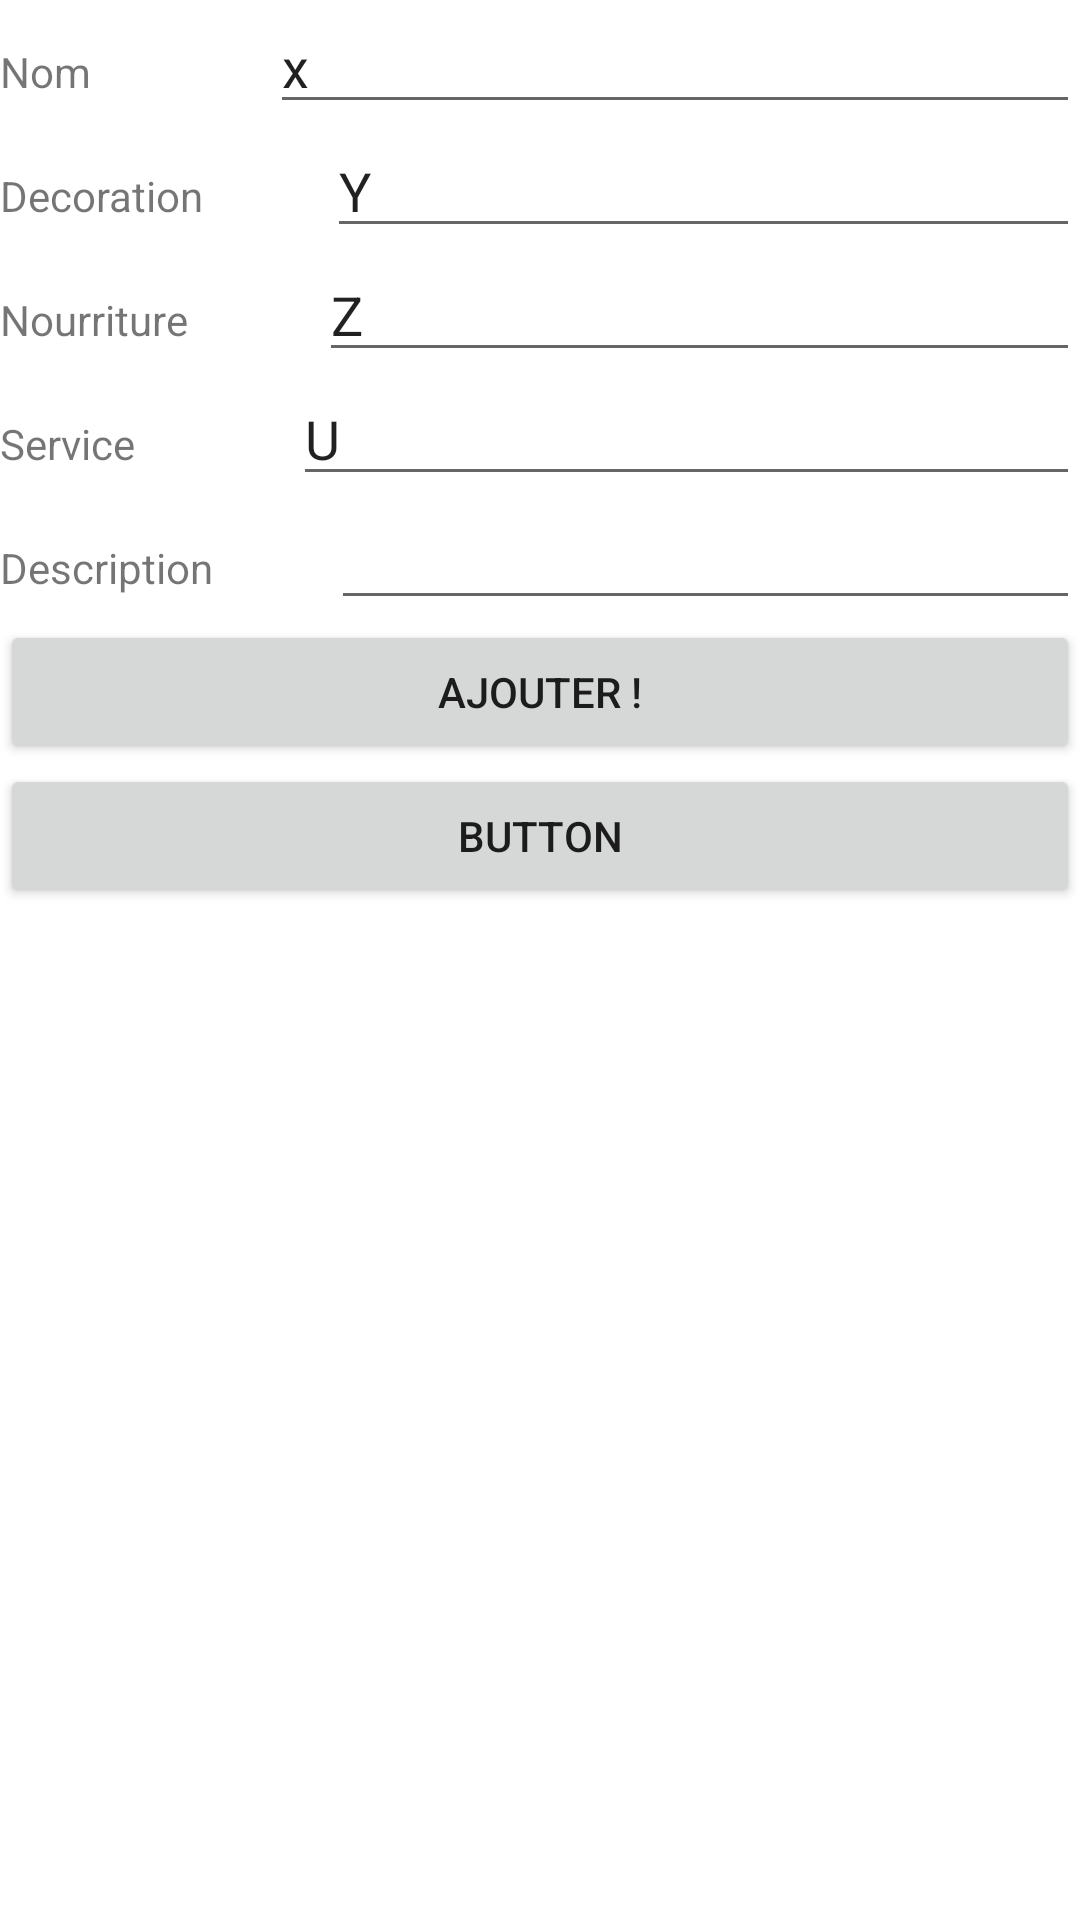

Here is an Android app screen rendered from its layout file. Give the layout XML and the strings, colors and styles it references.
<!-- AndroidManifest.xml: application theme Theme.EnigmAssiette -->
<!-- res/layout/activity_ajout.xml -->
<?xml version="1.0" encoding="utf-8"?>
<androidx.constraintlayout.widget.ConstraintLayout xmlns:android="http://schemas.android.com/apk/res/android"
    xmlns:app="http://schemas.android.com/apk/res-auto"
    xmlns:tools="http://schemas.android.com/tools"
    android:layout_width="match_parent"
    android:layout_height="match_parent">

    <ScrollView
        android:layout_width="match_parent"
        android:layout_height="match_parent"
        tools:layout_editor_absoluteY="45dp">

        <LinearLayout
            android:layout_width="match_parent"
            android:layout_height="wrap_content"
            android:orientation="vertical">

            <LinearLayout
                android:layout_width="match_parent"
                android:layout_height="wrap_content"
                android:orientation="horizontal">

                <TextView
                    android:id="@+id/NomTitle"
                    android:layout_width="wrap_content"
                    android:layout_height="wrap_content"
                    android:layout_weight="1"
                    android:text="Nom" />

                <EditText
                    android:id="@+id/EditNom"
                    android:layout_width="wrap_content"
                    android:layout_height="wrap_content"
                    android:layout_weight="1"
                    android:ems="10"
                    android:inputType="text"
                    android:text="x" />

            </LinearLayout>

            <LinearLayout
                android:layout_width="match_parent"
                android:layout_height="match_parent"
                android:orientation="horizontal">

                <TextView
                    android:id="@+id/DecoTitle"
                    android:layout_width="wrap_content"
                    android:layout_height="wrap_content"
                    android:layout_weight="1"
                    android:text="Decoration" />

                <EditText
                    android:id="@+id/EditDeco"
                    android:layout_width="wrap_content"
                    android:layout_height="wrap_content"
                    android:layout_weight="1"
                    android:ems="10"
                    android:inputType="text"
                    android:text="Y" />

            </LinearLayout>

            <LinearLayout
                android:layout_width="match_parent"
                android:layout_height="match_parent"
                android:orientation="horizontal">

                <TextView
                    android:id="@+id/NourritureTitle"
                    android:layout_width="wrap_content"
                    android:layout_height="wrap_content"
                    android:layout_weight="1"
                    android:text="Nourriture" />

                <EditText
                    android:id="@+id/EditNourriture"
                    android:layout_width="wrap_content"
                    android:layout_height="wrap_content"
                    android:layout_weight="1"
                    android:ems="10"
                    android:inputType="text"
                    android:text="Z" />

            </LinearLayout>

            <LinearLayout
                android:layout_width="match_parent"
                android:layout_height="match_parent"
                android:orientation="horizontal">

                <TextView
                    android:id="@+id/ServiceTitle"
                    android:layout_width="wrap_content"
                    android:layout_height="wrap_content"
                    android:layout_weight="1"
                    android:text="Service" />

                <EditText
                    android:id="@+id/EditService"
                    android:layout_width="wrap_content"
                    android:layout_height="wrap_content"
                    android:layout_weight="1"
                    android:ems="10"
                    android:inputType="text"
                    android:text="U" />

            </LinearLayout>

            <LinearLayout
                android:layout_width="match_parent"
                android:layout_height="match_parent"
                android:orientation="horizontal">

                <TextView
                    android:id="@+id/DescriptionTitle"
                    android:layout_width="wrap_content"
                    android:layout_height="wrap_content"
                    android:layout_weight="1"
                    android:text="Description" />

                <EditText
                    android:id="@+id/EditDescription"
                    android:layout_width="wrap_content"
                    android:layout_height="wrap_content"
                    android:layout_weight="1"
                    android:ems="10"
                    android:gravity="start|top"
                    android:inputType="textMultiLine" />

            </LinearLayout>

            <Button
                android:id="@+id/button"
                android:layout_width="match_parent"
                android:layout_height="wrap_content"
                android:text="Ajouter !" />

            <Button
                android:id="@+id/buttonRetour"
                android:layout_width="match_parent"
                android:layout_height="wrap_content"
                android:text="Button" />

        </LinearLayout>
    </ScrollView>

</androidx.constraintlayout.widget.ConstraintLayout>
<!-- resources referenced by this layout -->
<resources>
  <style name="Theme.EnigmAssiette" parent="Theme.MaterialComponents.DayNight.DarkActionBar">
          
          <item name="colorPrimary">@color/purple_500</item>
          <item name="colorPrimaryVariant">@color/purple_700</item>
          <item name="colorOnPrimary">@color/white</item>
          
          <item name="colorSecondary">@color/teal_200</item>
          <item name="colorSecondaryVariant">@color/teal_700</item>
          <item name="colorOnSecondary">@color/black</item>
          
          <item name="android:statusBarColor">?attr/colorPrimaryVariant</item>
          
      </style>
  <!-- not gathered from this repository: default colours our renderer supplied (Android Studio template values) -->
  <color name="purple_500">#FF6200EE</color>
  <color name="purple_700">#FF3700B3</color>
  <color name="teal_200">#FF03DAC5</color>
  <color name="teal_700">#FF018786</color>
  <color name="black">#FF000000</color>
  <color name="white">#FFFFFFFF</color>
</resources>
